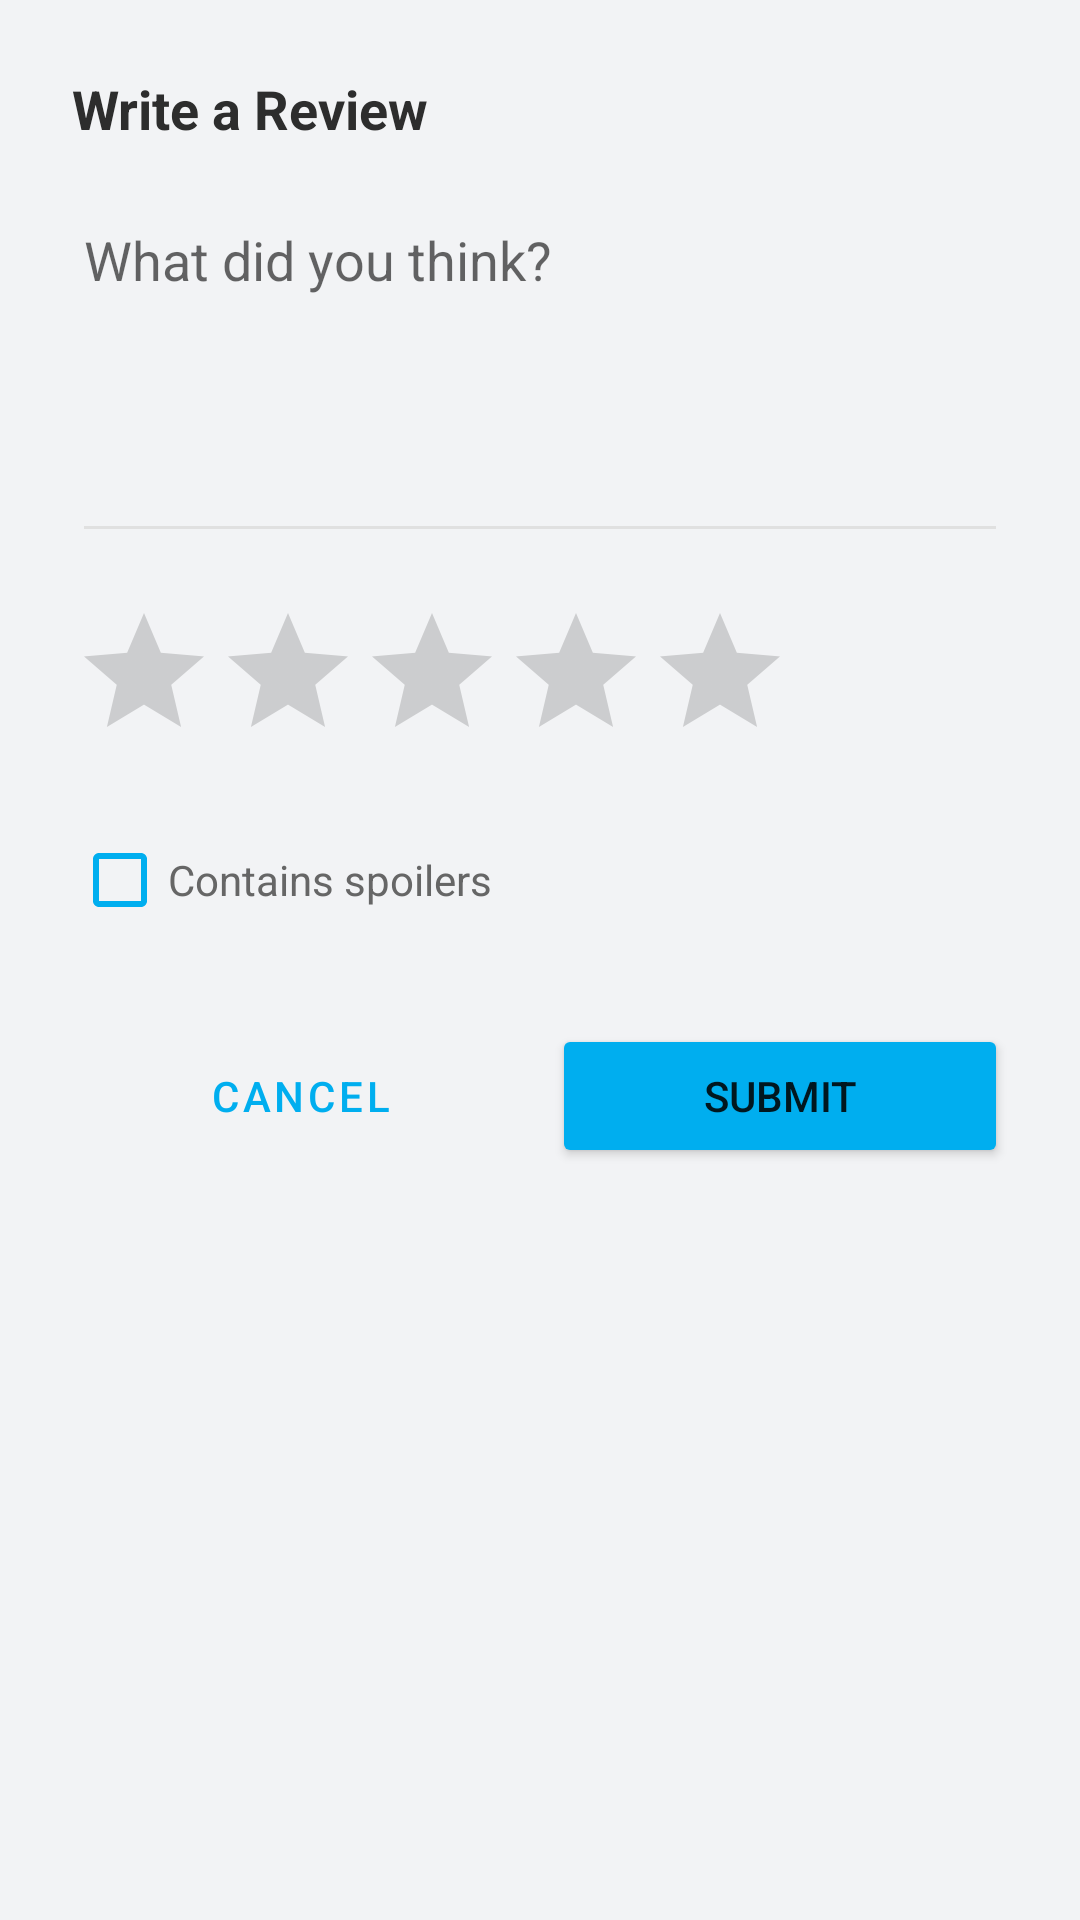

Produce the Android XML layout that renders to this screen, including the resource entries it uses.
<!-- AndroidManifest.xml: application theme Theme.Hitboxd -->
<!-- res/layout/dialog_review.xml -->
<?xml version="1.0" encoding="utf-8"?>
<LinearLayout xmlns:android="http://schemas.android.com/apk/res/android"
    android:layout_width="match_parent" android:layout_height="wrap_content"
    android:orientation="vertical" android:padding="24dp" android:background="@color/bg_card">
    <TextView android:layout_width="match_parent" android:layout_height="wrap_content"
        android:text="Write a Review" android:textSize="18sp" android:textStyle="bold"
        android:textColor="@color/text_main" android:layout_marginBottom="16dp"/>
    <EditText android:id="@+id/etContent"
        android:layout_width="match_parent" android:layout_height="120dp"
        android:hint="What did you think?" android:gravity="top"
        android:inputType="textMultiLine"
        android:backgroundTint="@color/divider" android:textColor="@color/text_main"
        android:layout_marginBottom="16dp"/>
    <RatingBar android:id="@+id/ratingBar"
        android:layout_width="wrap_content" android:layout_height="wrap_content"
        android:numStars="5" android:stepSize="0.5"
        android:progressTint="@color/brand_cyan"
        android:layout_marginBottom="12dp"/>
    <CheckBox android:id="@+id/cbSpoilers"
        android:layout_width="wrap_content" android:layout_height="wrap_content"
        android:text="Contains spoilers" android:textColor="@color/text_secondary"
        android:buttonTint="@color/brand_cyan" android:layout_marginBottom="24dp"/>
    <LinearLayout android:layout_width="match_parent" android:layout_height="wrap_content"
        android:orientation="horizontal">
        <Button android:id="@+id/btnCancel"
            android:layout_width="0dp" android:layout_height="wrap_content"
            android:layout_weight="1" android:text="Cancel"
            style="@style/Widget.MaterialComponents.Button.OutlinedButton"
            android:layout_marginEnd="8dp"/>
        <Button android:id="@+id/btnSubmit"
            android:layout_width="0dp" android:layout_height="wrap_content"
            android:layout_weight="1" android:text="Submit"
            android:backgroundTint="@color/brand_cyan"/>
    </LinearLayout>
</LinearLayout>
<!-- resources referenced by this layout -->
<resources>
  <color name="bg_card">#F2F3F5</color>
  <color name="brand_cyan">#00AEEF</color>
  <color name="divider">#E0E0E0</color>
  <color name="text_main">#2D2D2D</color>
  <color name="text_secondary">#666666</color>
  <style name="Theme.Hitboxd" parent="Theme.MaterialComponents.DayNight.NoActionBar">
          <item name="colorPrimary">@color/brand_cyan</item>
          <item name="colorPrimaryVariant">@color/brand_cyan</item>
          <item name="colorOnPrimary">@color/text_white</item>
          <item name="colorSecondary">@color/brand_green</item>
          <item name="colorSecondaryVariant">@color/brand_green</item>
          <item name="colorOnSecondary">@color/text_white</item>
          <item name="android:colorBackground">@color/bg_main</item>
          <item name="android:statusBarColor">@color/bg_dark</item>
          <item name="android:navigationBarColor">@color/bg_dark</item>
          <item name="tabStyle">@style/Widget.Hitboxd.TabLayout</item>
          <item name="materialButtonStyle">@style/Widget.Hitboxd.Button</item>
      </style>
  <color name="text_white">#FFFFFF</color>
  <color name="brand_green">#00CC66</color>
  <color name="bg_main">#E3E4E8</color>
  <color name="bg_dark">#2D2D2D</color>
  <style name="Widget.Hitboxd.TabLayout" parent="Widget.MaterialComponents.TabLayout">
          <item name="tabIndicatorColor">@color/brand_cyan</item>
          <item name="tabSelectedTextColor">@color/brand_cyan</item>
          <item name="tabTextColor">@color/text_secondary</item>
          <item name="tabBackground">@color/bg_main</item>
      </style>
  <style name="Widget.Hitboxd.Button" parent="Widget.MaterialComponents.Button">
          <item name="backgroundTint">@color/brand_cyan</item>
          <item name="android:textColor">@color/text_white</item>
          <item name="cornerRadius">6dp</item>
      </style>
</resources>
